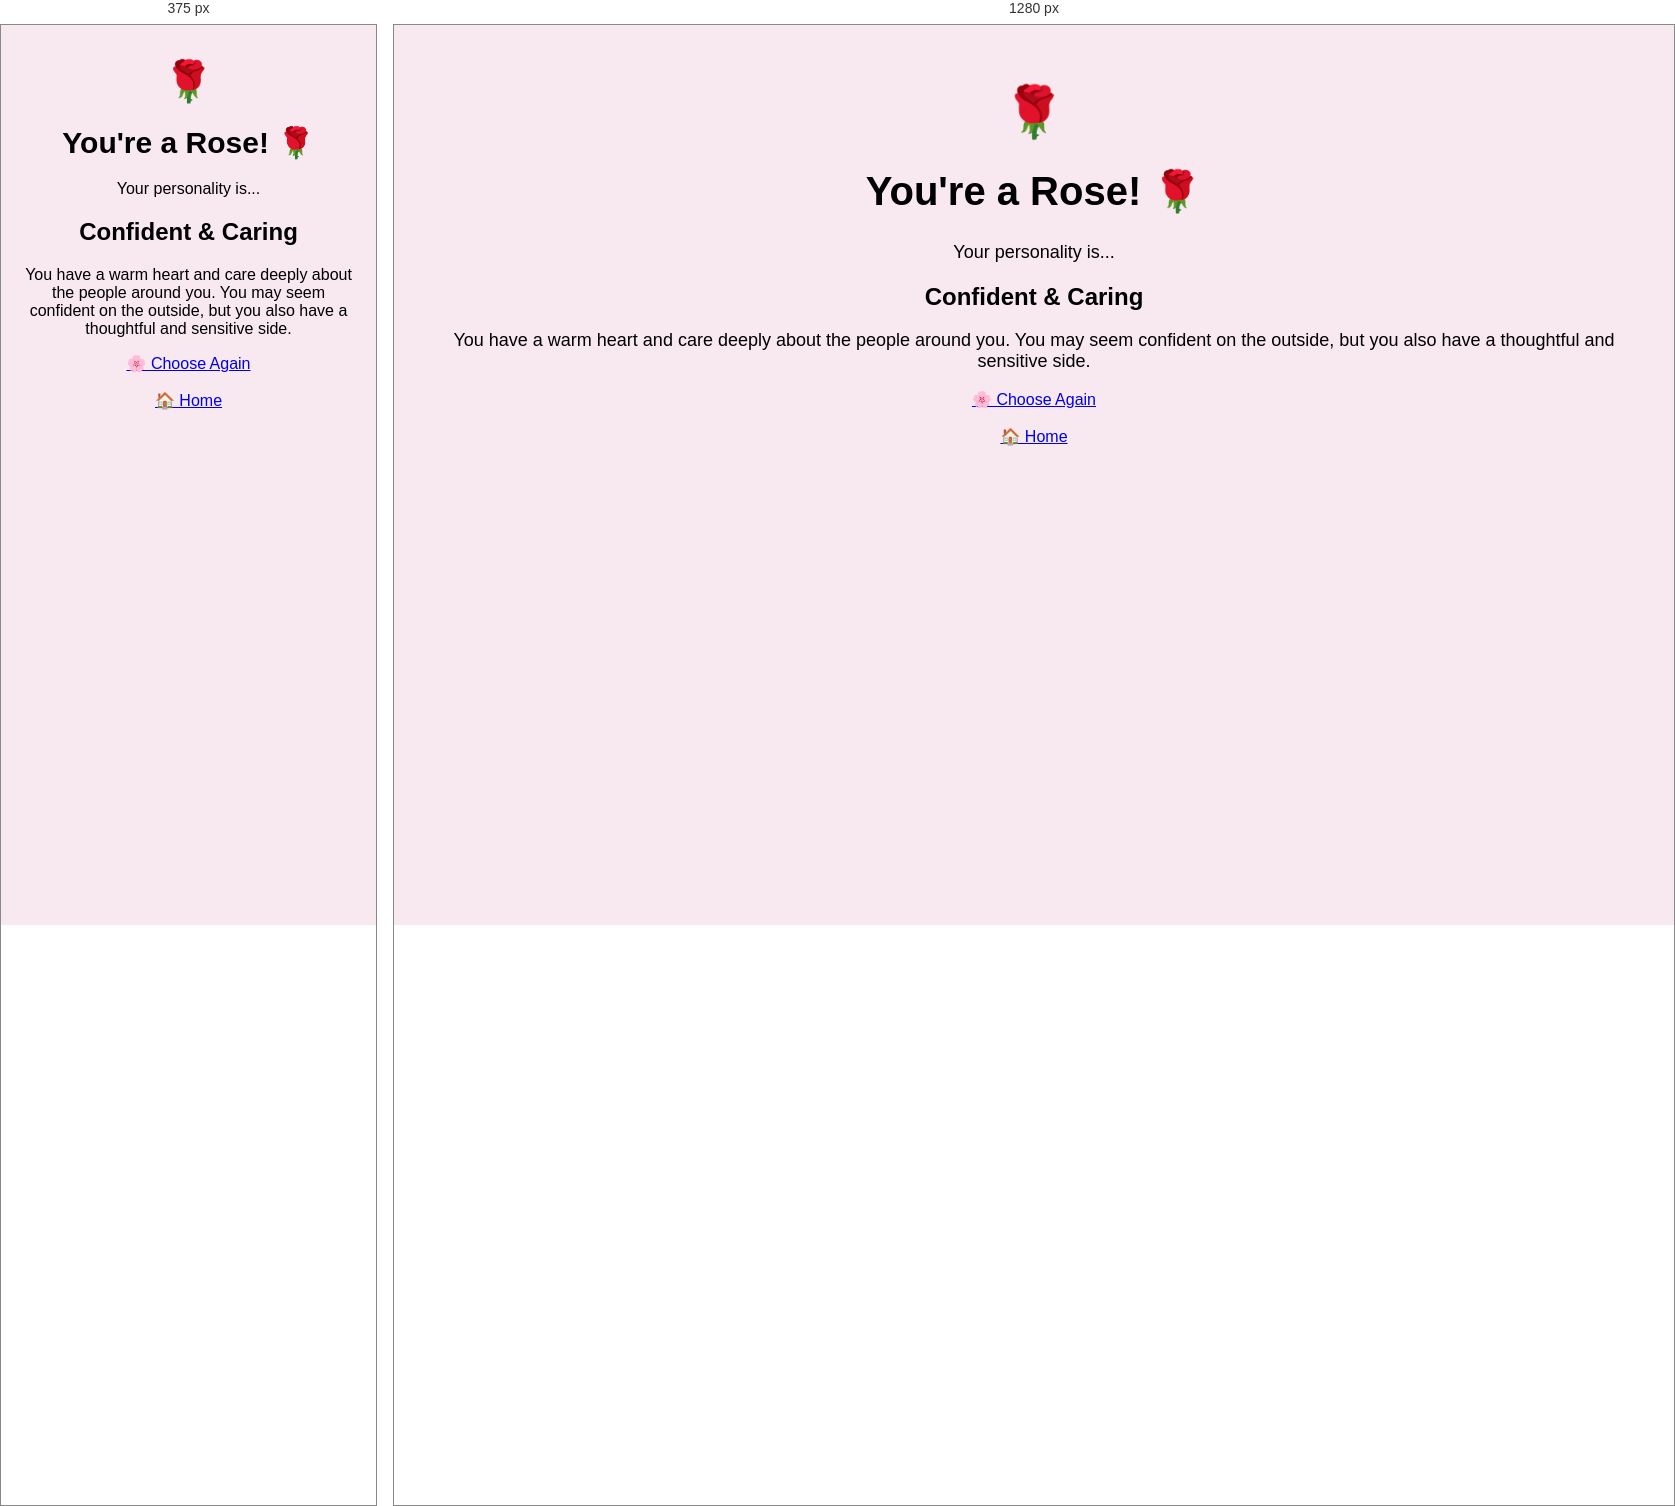
Rendered at 375 px and 1280 px, left to right.

<!-- file: rose.html -->
<!DOCTYPE html>
<html>
<head>
    <title>Rose Personality</title>
    <link rel="stylesheet" href="reveal.css">
</head>

<body>

    <div class="container">

        <div class="emoji">🌹</div>

        <h1>You're a Rose! 🌹</h1>

        <p>Your personality is...</p>

        <div class="result">
            <h2>Confident & Caring</h2>

            <p>
                You have a warm heart and care deeply about the people
                around you. You may seem confident on the outside,
                but you also have a thoughtful and sensitive side.
            </p>
        </div>

        <a href="flower.html" class="back-button">
            🌸 Choose Again
        </a>

        <br><br>

        <a href="pick.html" class="back-button">
            🏠 Home
        </a>

    </div>

</body>
</html>

/* @media block from reveal.css */
@media (max-width: 600px) {

    .container {
        padding: 25px 15px;
    }

    h1 {
        font-size: 30px;
    }

    p {
        font-size: 16px;
    }

    .choices {
        gap: 15px;
    }

   .choice {
        width: 160px;
        padding: 20px;
        box-sizing: border-box;
    }

    .emoji {
        font-size: 40px;
    }
}